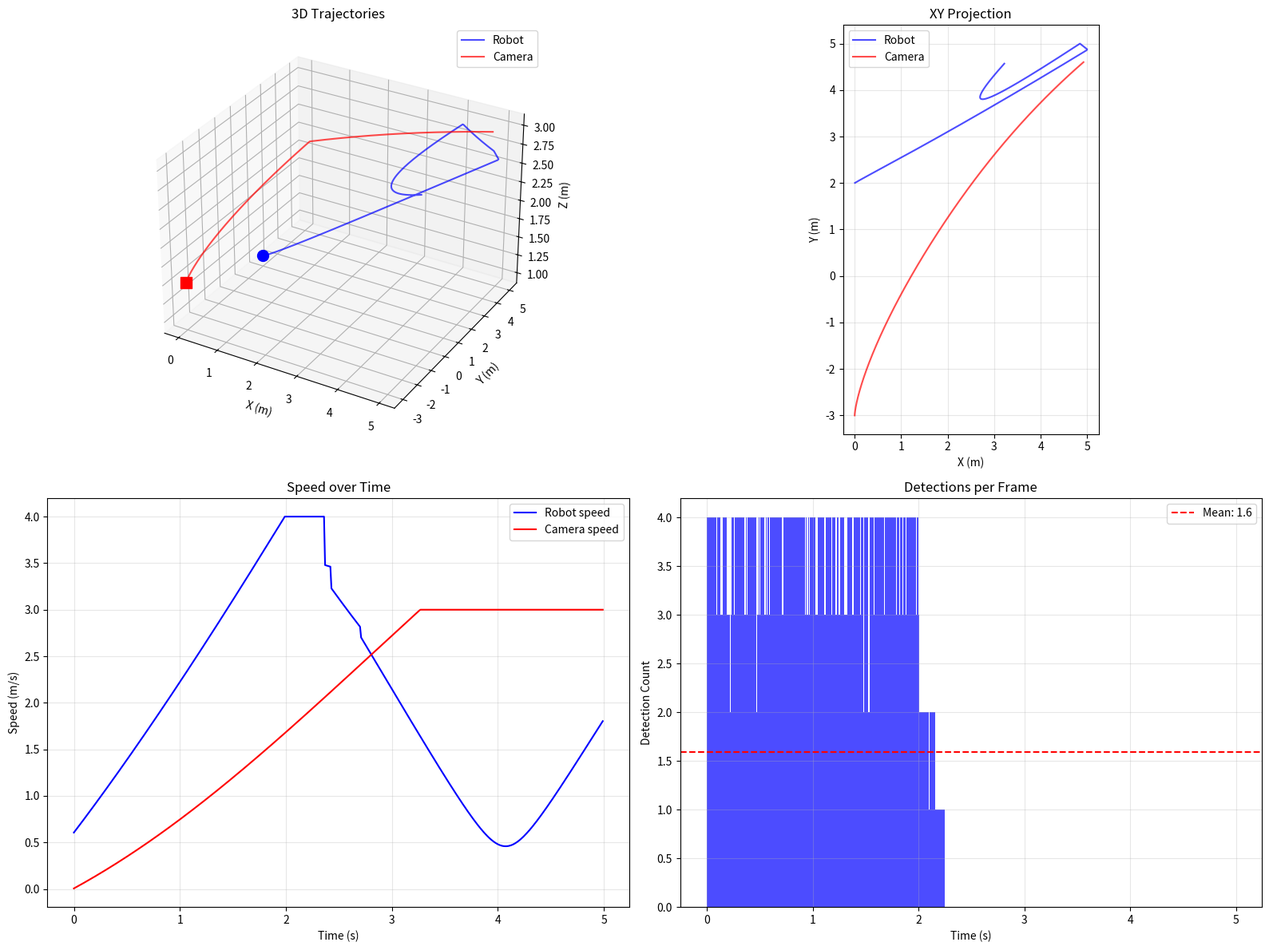

The script that saved this image:
#!/usr/bin/env python3
"""
3D 复杂轨迹数据生成器

模拟场景：
1. 机器人在 3D 空间中进行变加速度机动
2. 机器人上有 4 个特征点（前后左右），相对机器人中心固定
3. 4 个特征点绕机器人轴心进行变加速度旋转
4. 相机也在进行变加速度机动
5. 只有在相机视场角内且在有效深度范围内的特征才能被识别

输出：CSV 格式的 3D 检测数据，可供 point_tracker_test_3d 使用
"""

import numpy as np
import csv
import argparse
import os
from dataclasses import dataclass
from typing import List, Tuple, Optional
import matplotlib.pyplot as plt
from mpl_toolkits.mplot3d import Axes3D


@dataclass
class CameraState3D:
    """3D 相机状态"""
    x: float
    y: float
    z: float
    vx: float
    vy: float
    vz: float
    ax: float
    ay: float
    az: float
    # 相机朝向（球坐标）
    theta: float  # 水平角度（弧度）
    phi: float    # 俯仰角度（弧度）
    fov_h: float  # 水平视场角
    fov_v: float  # 垂直视场角
    view_distance_min: float  # 最小视距
    view_distance_max: float  # 最大视距


@dataclass
class RobotState3D:
    """3D 机器人状态"""
    x: float
    y: float
    z: float
    vx: float
    vy: float
    vz: float
    ax: float
    ay: float
    az: float
    rotation_angle: float    # 绕 z 轴旋转角度
    rotation_speed: float    # 旋转角速度
    rotation_accel: float    # 旋转角加速度


@dataclass
class Detection3D:
    """3D 检测结果"""
    frame_id: int
    feature_id: int
    x: float
    y: float
    z: float
    confidence: float


class ComplexTrajectoryGenerator3D:
    """3D 复杂轨迹生成器"""
    
    def __init__(self,
                 num_frames: int = 500,
                 dt: float = 0.01,
                 feature_radius: float = 0.5,  # 特征点到机器人中心的距离（米）
                 noise_std: float = 0.02,      # 测量噪声标准差（米）
                 detection_prob: float = 0.95,
                 seed: int = 42):
        """
        初始化 3D 生成器
        
        Args:
            num_frames: 总帧数
            dt: 时间步长（秒）
            feature_radius: 特征点到机器人中心的距离（米）
            noise_std: 测量噪声标准差（米）
            detection_prob: 检测概率
            seed: 随机种子
        """
        self.num_frames = num_frames
        self.dt = dt
        self.feature_radius = feature_radius
        self.noise_std = noise_std
        self.detection_prob = detection_prob
        
        np.random.seed(seed)
        
        # 空间范围（米）
        self.space_min = np.array([-5.0, -5.0, 0.0])
        self.space_max = np.array([5.0, 5.0, 3.0])
        
        # 初始化状态
        self.camera_states: List[CameraState3D] = []
        self.robot_states: List[RobotState3D] = []
        self.detections: List[List[Detection3D]] = []
        self.ground_truth: List[List[Tuple[int, float, float, float]]] = []
        
    def _generate_variable_acceleration(self,
                                         base_accel: float,
                                         freq: float,
                                         phase: float,
                                         t: float) -> float:
        """生成变加速度"""
        return base_accel * np.sin(2 * np.pi * freq * t + phase)
    
    def generate_camera_trajectory(self):
        """生成相机 3D 轨迹 - 变加速度机动"""
        # 初始状态
        camera = CameraState3D(
            x=0.0, y=-3.0, z=1.5,
            vx=0.0, vy=0.0, vz=0.0,
            ax=0.0, ay=0.0, az=0.0,
            theta=np.pi/2,   # 朝向 +y
            phi=0.0,         # 水平
            fov_h=np.radians(90),
            fov_v=np.radians(60),
            view_distance_min=0.5,
            view_distance_max=10.0
        )
        
        # 加速度参数
        accel_base_x = 1.0
        accel_base_y = 0.8
        accel_base_z = 0.3
        freq_x = 0.05
        freq_y = 0.07
        freq_z = 0.03
        
        for i in range(self.num_frames):
            t = i * self.dt
            
            # 变加速度
            camera.ax = self._generate_variable_acceleration(accel_base_x, freq_x, 0, t)
            camera.ay = self._generate_variable_acceleration(accel_base_y, freq_y, np.pi/4, t)
            camera.az = self._generate_variable_acceleration(accel_base_z, freq_z, np.pi/3, t)
            
            # 更新速度和位置
            camera.vx += camera.ax * self.dt
            camera.vy += camera.ay * self.dt
            camera.vz += camera.az * self.dt
            
            # 限制速度
            max_speed = 3.0
            speed = np.sqrt(camera.vx**2 + camera.vy**2 + camera.vz**2)
            if speed > max_speed:
                factor = max_speed / speed
                camera.vx *= factor
                camera.vy *= factor
                camera.vz *= factor
            
            camera.x += camera.vx * self.dt
            camera.y += camera.vy * self.dt
            camera.z += camera.vz * self.dt
            
            # 边界限制
            camera.x = np.clip(camera.x, self.space_min[0], self.space_max[0])
            camera.y = np.clip(camera.y, self.space_min[1], self.space_max[1])
            camera.z = np.clip(camera.z, 0.5, self.space_max[2])  # 相机不能太低
            
            # 相机朝向缓慢变化
            camera.theta += 0.01 * np.sin(0.1 * t)
            camera.phi += 0.005 * np.sin(0.08 * t)
            camera.phi = np.clip(camera.phi, -np.pi/4, np.pi/4)  # 限制俯仰
            
            self.camera_states.append(CameraState3D(
                x=camera.x, y=camera.y, z=camera.z,
                vx=camera.vx, vy=camera.vy, vz=camera.vz,
                ax=camera.ax, ay=camera.ay, az=camera.az,
                theta=camera.theta, phi=camera.phi,
                fov_h=camera.fov_h, fov_v=camera.fov_v,
                view_distance_min=camera.view_distance_min,
                view_distance_max=camera.view_distance_max
            ))
    
    def generate_robot_trajectory(self):
        """生成机器人 3D 轨迹 - 变加速度机动 + 特征旋转"""
        # 初始状态
        robot = RobotState3D(
            x=0.0, y=2.0, z=1.0,
            vx=0.5, vy=0.3, vz=0.1,
            ax=0.0, ay=0.0, az=0.0,
            rotation_angle=0.0,
            rotation_speed=1.0,  # rad/s
            rotation_accel=0.0
        )
        
        # 机器人加速度参数
        accel_base_x = 1.5
        accel_base_y = 1.2
        accel_base_z = 0.5
        freq_x = 0.03
        freq_y = 0.04
        freq_z = 0.02
        
        # 旋转加速度参数
        rot_accel_base = 2.0
        rot_freq = 0.08
        
        for i in range(self.num_frames):
            t = i * self.dt
            
            # 变加速度
            robot.ax = self._generate_variable_acceleration(accel_base_x, freq_x, np.pi/3, t)
            robot.ay = self._generate_variable_acceleration(accel_base_y, freq_y, np.pi/6, t)
            robot.az = self._generate_variable_acceleration(accel_base_z, freq_z, np.pi/2, t)
            
            # 更新速度和位置
            robot.vx += robot.ax * self.dt
            robot.vy += robot.ay * self.dt
            robot.vz += robot.az * self.dt
            
            # 限制速度
            max_speed = 4.0
            speed = np.sqrt(robot.vx**2 + robot.vy**2 + robot.vz**2)
            if speed > max_speed:
                factor = max_speed / speed
                robot.vx *= factor
                robot.vy *= factor
                robot.vz *= factor
            
            robot.x += robot.vx * self.dt
            robot.y += robot.vy * self.dt
            robot.z += robot.vz * self.dt
            
            # 边界反弹
            if robot.x < self.space_min[0] or robot.x > self.space_max[0]:
                robot.vx *= -0.8
                robot.x = np.clip(robot.x, self.space_min[0], self.space_max[0])
            if robot.y < self.space_min[1] or robot.y > self.space_max[1]:
                robot.vy *= -0.8
                robot.y = np.clip(robot.y, self.space_min[1], self.space_max[1])
            if robot.z < self.space_min[2] or robot.z > self.space_max[2]:
                robot.vz *= -0.8
                robot.z = np.clip(robot.z, self.space_min[2], self.space_max[2])
            
            # 旋转变加速度
            robot.rotation_accel = self._generate_variable_acceleration(rot_accel_base, rot_freq, 0, t)
            robot.rotation_speed += robot.rotation_accel * self.dt
            robot.rotation_speed = np.clip(robot.rotation_speed, -5.0, 5.0)
            robot.rotation_angle += robot.rotation_speed * self.dt
            
            self.robot_states.append(RobotState3D(
                x=robot.x, y=robot.y, z=robot.z,
                vx=robot.vx, vy=robot.vy, vz=robot.vz,
                ax=robot.ax, ay=robot.ay, az=robot.az,
                rotation_angle=robot.rotation_angle,
                rotation_speed=robot.rotation_speed,
                rotation_accel=robot.rotation_accel
            ))
    
    def get_feature_positions(self, robot: RobotState3D) -> List[Tuple[int, float, float, float]]:
        """
        获取 4 个特征点的 3D 位置
        
        特征点在 xy 平面上绕机器人中心旋转：
        - 特征0: 前方
        - 特征1: 右方
        - 特征2: 后方
        - 特征3: 左方
        """
        features = []
        base_angles = [np.pi/2, 0, -np.pi/2, np.pi]  # 前右后左
        
        for i, base_angle in enumerate(base_angles):
            angle = base_angle + robot.rotation_angle
            fx = robot.x + self.feature_radius * np.cos(angle)
            fy = robot.y + self.feature_radius * np.sin(angle)
            fz = robot.z  # z 保持与机器人相同
            features.append((i, fx, fy, fz))
        
        return features
    
    def is_in_camera_view(self, camera: CameraState3D, x: float, y: float, z: float) -> bool:
        """检查 3D 点是否在相机视场内"""
        # 计算点相对于相机的向量
        dx = x - camera.x
        dy = y - camera.y
        dz = z - camera.z
        
        # 计算距离
        distance = np.sqrt(dx**2 + dy**2 + dz**2)
        if distance < camera.view_distance_min or distance > camera.view_distance_max:
            return False
        
        # 计算相机朝向向量
        cam_dir_x = np.cos(camera.phi) * np.cos(camera.theta)
        cam_dir_y = np.cos(camera.phi) * np.sin(camera.theta)
        cam_dir_z = np.sin(camera.phi)
        
        # 计算点到相机的单位向量
        inv_dist = 1.0 / distance
        dir_x = dx * inv_dist
        dir_y = dy * inv_dist
        dir_z = dz * inv_dist
        
        # 计算夹角（使用点积）
        cos_angle = cam_dir_x * dir_x + cam_dir_y * dir_y + cam_dir_z * dir_z
        
        # 检查是否在视场内（简化：用最大 FOV）
        max_half_fov = max(camera.fov_h, camera.fov_v) / 2
        return cos_angle >= np.cos(max_half_fov)
    
    def generate_detections(self):
        """生成 3D 检测数据"""
        for frame_id in range(self.num_frames):
            camera = self.camera_states[frame_id]
            robot = self.robot_states[frame_id]
            
            # 获取特征点位置
            features = self.get_feature_positions(robot)
            self.ground_truth.append(features)
            
            frame_detections = []
            for feature_id, fx, fy, fz in features:
                # 检查是否在视场内
                if not self.is_in_camera_view(camera, fx, fy, fz):
                    continue
                
                # 模拟漏检
                if np.random.random() > self.detection_prob:
                    continue
                
                # 添加测量噪声
                noisy_x = fx + np.random.normal(0, self.noise_std)
                noisy_y = fy + np.random.normal(0, self.noise_std)
                noisy_z = fz + np.random.normal(0, self.noise_std)
                
                det = Detection3D(
                    frame_id=frame_id,
                    feature_id=feature_id,
                    x=noisy_x,
                    y=noisy_y,
                    z=noisy_z,
                    confidence=0.8 + 0.2 * np.random.random()
                )
                frame_detections.append(det)
            
            self.detections.append(frame_detections)
    
    def generate(self):
        """生成完整的 3D 轨迹数据"""
        print("生成相机 3D 轨迹...")
        self.generate_camera_trajectory()
        
        print("生成机器人 3D 轨迹...")
        self.generate_robot_trajectory()
        
        print("生成 3D 检测数据...")
        self.generate_detections()
        
        # 统计
        total_detections = sum(len(d) for d in self.detections)
        total_possible = self.num_frames * 4
        print(f"总帧数: {self.num_frames}")
        print(f"总检测数: {total_detections}")
        print(f"可能的最大检测数: {total_possible}")
        print(f"检测率: {100*total_detections/total_possible:.1f}%")
    
    def save_detections_csv(self, filename: str):
        """保存 3D 检测数据为 CSV 格式"""
        os.makedirs(os.path.dirname(filename) if os.path.dirname(filename) else '.', exist_ok=True)
        
        with open(filename, 'w', newline='') as f:
            writer = csv.writer(f)
            writer.writerow(['frame_id', 'feature_id', 'x', 'y', 'z', 'confidence'])
            
            for frame_id, frame_dets in enumerate(self.detections):
                for det in frame_dets:
                    writer.writerow([
                        frame_id, det.feature_id,
                        f"{det.x:.6f}", f"{det.y:.6f}", f"{det.z:.6f}",
                        f"{det.confidence:.3f}"
                    ])
        
        print(f"3D 检测数据已保存到: {filename}")
    
    def save_ground_truth_csv(self, filename: str):
        """保存 3D 真值数据"""
        os.makedirs(os.path.dirname(filename) if os.path.dirname(filename) else '.', exist_ok=True)
        
        with open(filename, 'w', newline='') as f:
            writer = csv.writer(f)
            writer.writerow(['frame_id', 'feature_id', 'x', 'y', 'z',
                           'robot_x', 'robot_y', 'robot_z',
                           'robot_vx', 'robot_vy', 'robot_vz',
                           'camera_x', 'camera_y', 'camera_z'])
            
            for frame_id in range(self.num_frames):
                robot = self.robot_states[frame_id]
                camera = self.camera_states[frame_id]
                
                for feature_id, fx, fy, fz in self.ground_truth[frame_id]:
                    writer.writerow([
                        frame_id, feature_id,
                        f"{fx:.6f}", f"{fy:.6f}", f"{fz:.6f}",
                        f"{robot.x:.6f}", f"{robot.y:.6f}", f"{robot.z:.6f}",
                        f"{robot.vx:.6f}", f"{robot.vy:.6f}", f"{robot.vz:.6f}",
                        f"{camera.x:.6f}", f"{camera.y:.6f}", f"{camera.z:.6f}"
                    ])
        
        print(f"3D 真值数据已保存到: {filename}")
    
    def save_trajectory_info(self, filename: str):
        """保存轨迹信息"""
        os.makedirs(os.path.dirname(filename) if os.path.dirname(filename) else '.', exist_ok=True)
        
        with open(filename, 'w', newline='') as f:
            writer = csv.writer(f)
            writer.writerow(['frame_id', 'time',
                           'robot_x', 'robot_y', 'robot_z',
                           'robot_vx', 'robot_vy', 'robot_vz',
                           'robot_ax', 'robot_ay', 'robot_az',
                           'robot_rot_angle', 'robot_rot_speed',
                           'camera_x', 'camera_y', 'camera_z',
                           'camera_vx', 'camera_vy', 'camera_vz',
                           'num_detections'])
            
            for frame_id in range(self.num_frames):
                robot = self.robot_states[frame_id]
                camera = self.camera_states[frame_id]
                
                writer.writerow([
                    frame_id, f"{frame_id * self.dt:.4f}",
                    f"{robot.x:.6f}", f"{robot.y:.6f}", f"{robot.z:.6f}",
                    f"{robot.vx:.6f}", f"{robot.vy:.6f}", f"{robot.vz:.6f}",
                    f"{robot.ax:.6f}", f"{robot.ay:.6f}", f"{robot.az:.6f}",
                    f"{robot.rotation_angle:.4f}", f"{robot.rotation_speed:.4f}",
                    f"{camera.x:.6f}", f"{camera.y:.6f}", f"{camera.z:.6f}",
                    f"{camera.vx:.6f}", f"{camera.vy:.6f}", f"{camera.vz:.6f}",
                    len(self.detections[frame_id])
                ])
        
        print(f"轨迹信息已保存到: {filename}")
    
    def visualize(self, output_file: str = None, show: bool = True):
        """可视化 3D 轨迹"""
        fig = plt.figure(figsize=(16, 12))
        
        # 1. 3D 轨迹图
        ax1 = fig.add_subplot(2, 2, 1, projection='3d')
        
        robot_x = [s.x for s in self.robot_states]
        robot_y = [s.y for s in self.robot_states]
        robot_z = [s.z for s in self.robot_states]
        camera_x = [s.x for s in self.camera_states]
        camera_y = [s.y for s in self.camera_states]
        camera_z = [s.z for s in self.camera_states]
        
        ax1.plot3D(robot_x, robot_y, robot_z, 'b-', label='Robot', alpha=0.7)
        ax1.plot3D(camera_x, camera_y, camera_z, 'r-', label='Camera', alpha=0.7)
        ax1.scatter([robot_x[0]], [robot_y[0]], [robot_z[0]], c='b', s=100, marker='o')
        ax1.scatter([camera_x[0]], [camera_y[0]], [camera_z[0]], c='r', s=100, marker='s')
        ax1.set_xlabel('X (m)')
        ax1.set_ylabel('Y (m)')
        ax1.set_zlabel('Z (m)')
        ax1.set_title('3D Trajectories')
        ax1.legend()
        
        # 2. XY 投影
        ax2 = fig.add_subplot(2, 2, 2)
        ax2.plot(robot_x, robot_y, 'b-', label='Robot', alpha=0.7)
        ax2.plot(camera_x, camera_y, 'r-', label='Camera', alpha=0.7)
        ax2.set_xlabel('X (m)')
        ax2.set_ylabel('Y (m)')
        ax2.set_title('XY Projection')
        ax2.legend()
        ax2.grid(True, alpha=0.3)
        ax2.set_aspect('equal')
        
        # 3. 速度变化图
        ax3 = fig.add_subplot(2, 2, 3)
        t = np.arange(self.num_frames) * self.dt
        robot_speed = [np.sqrt(s.vx**2 + s.vy**2 + s.vz**2) for s in self.robot_states]
        camera_speed = [np.sqrt(s.vx**2 + s.vy**2 + s.vz**2) for s in self.camera_states]
        
        ax3.plot(t, robot_speed, 'b-', label='Robot speed')
        ax3.plot(t, camera_speed, 'r-', label='Camera speed')
        ax3.set_xlabel('Time (s)')
        ax3.set_ylabel('Speed (m/s)')
        ax3.set_title('Speed over Time')
        ax3.legend()
        ax3.grid(True, alpha=0.3)
        
        # 4. 检测统计图
        ax4 = fig.add_subplot(2, 2, 4)
        det_counts = [len(d) for d in self.detections]
        
        ax4.bar(t, det_counts, width=self.dt, color='blue', alpha=0.7)
        ax4.axhline(y=np.mean(det_counts), color='r', linestyle='--', 
                   label=f'Mean: {np.mean(det_counts):.1f}')
        ax4.set_xlabel('Time (s)')
        ax4.set_ylabel('Detection Count')
        ax4.set_title('Detections per Frame')
        ax4.legend()
        ax4.grid(True, alpha=0.3)
        
        plt.tight_layout()
        
        if output_file:
            plt.savefig(output_file, dpi=150, bbox_inches='tight')
            print(f"可视化图像已保存到: {output_file}")
        
        if show:
            plt.show()
        
        plt.close()


def main():
    parser = argparse.ArgumentParser(description='生成 3D 复杂轨迹测试数据')
    parser.add_argument('--frames', type=int, default=500, help='总帧数')
    parser.add_argument('--dt', type=float, default=0.01, help='时间步长（秒）')
    parser.add_argument('--noise', type=float, default=0.02, help='测量噪声标准差（米）')
    parser.add_argument('--detection-prob', type=float, default=0.95, help='检测概率')
    parser.add_argument('--output-dir', type=str, default='data', help='输出目录')
    parser.add_argument('--visualize', action='store_true', help='显示可视化')
    parser.add_argument('--seed', type=int, default=42, help='随机种子')
    
    args = parser.parse_args()
    
    # 创建生成器
    generator = ComplexTrajectoryGenerator3D(
        num_frames=args.frames,
        dt=args.dt,
        noise_std=args.noise,
        detection_prob=args.detection_prob,
        seed=args.seed
    )
    
    # 生成数据
    generator.generate()
    
    # 保存数据
    output_dir = args.output_dir
    generator.save_detections_csv(f'{output_dir}/complex_detections_3d.csv')
    generator.save_ground_truth_csv(f'{output_dir}/complex_ground_truth_3d.csv')
    generator.save_trajectory_info(f'{output_dir}/complex_trajectory_info_3d.csv')
    
    # 可视化
    generator.visualize(f'{output_dir}/trajectory_overview_3d.png', show=args.visualize)


if __name__ == '__main__':
    main()
